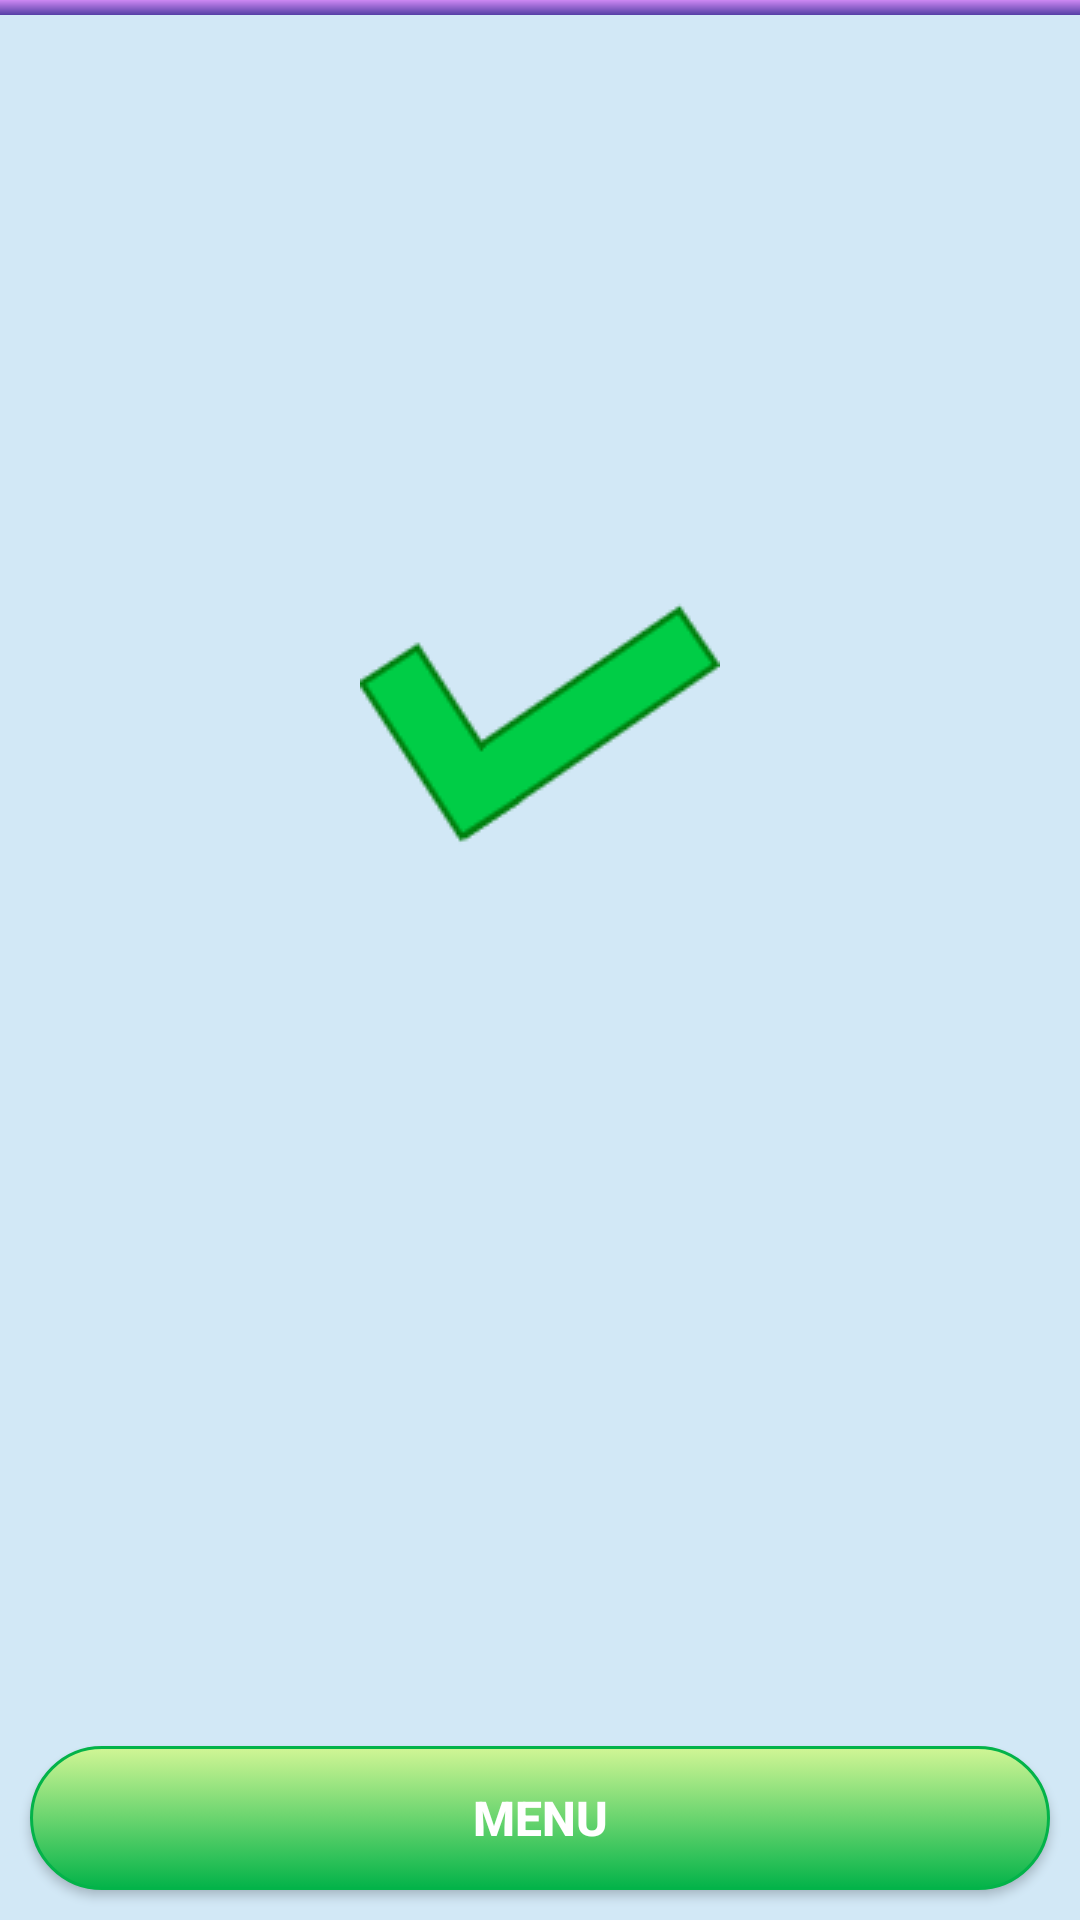

Android layout source for this screen:
<!-- AndroidManifest.xml: application theme AppTheme -->
<!-- res/layout/activity_finish_exercise.xml -->
<?xml version="1.0" encoding="utf-8"?>
<RelativeLayout
    android:background="@color/lightblue"
    android:layout_width="fill_parent"
    android:layout_height="fill_parent"
  xmlns:android="http://schemas.android.com/apk/res/android">
    <TextView
        android:gravity="center"
        android:id="@id/topLine"
        android:background="@drawable/blue_line"
        android:layout_width="fill_parent"
        android:layout_height="5.0dip"
        android:layout_alignParentTop="true" />
    <RelativeLayout
        android:id="@id/bannerAdFinish"
        android:layout_width="fill_parent"
        android:layout_height="wrap_content"
        android:layout_marginBottom="2.0dip"
        android:layout_above="@id/btnMenu"
        android:layout_centerHorizontal="true" />
    <Button
        android:id="@id/btnMenu"
        android:background="@drawable/button_blue_selector"
        android:layout_width="fill_parent"
        android:layout_height="wrap_content"
        android:layout_marginLeft="10.0dip"
        android:layout_marginRight="10.0dip"
        android:layout_marginBottom="10.0dip"
        android:text="@string/menu_text"
        android:layout_alignParentBottom="true"
        android:onClick="goToMenu"
        style="@style/ButtonText" />
    <ImageView
        android:id="@id/imageViewChecked"
        android:layout_width="wrap_content"
        android:layout_height="wrap_content"
        android:src="@drawable/checked"
        android:layout_above="@id/textViewFinishMessage"
        android:layout_centerHorizontal="true" />
    <TextView
        android:textColor="#ffffffff"
        android:gravity="center"
        android:id="@id/textViewFinishMessage"
        android:padding="10.0dip"
        android:layout_width="wrap_content"
        android:layout_height="wrap_content"
        android:layout_centerHorizontal="true"
        android:layout_centerVertical="true"
        style="@style/ExerciseNumberText" />
</RelativeLayout>
<!-- resources referenced by this layout -->
<resources>
  <color name="lightblue">#D2E8F6</color>
  <!-- drawable blue_line (drawable) -->
  <?xml version="1.0" encoding="utf-8"?>
  <shape android:shape="rectangle"
    xmlns:android="http://schemas.android.com/apk/res/android">
      <gradient android:startColor="#CD88F3"
          android:endColor="#553FA5"
          android:angle="270.0" />
  </shape>
  <!-- drawable button_blue_selector (drawable) -->
  <?xml version="1.0" encoding="utf-8"?>
  <selector
    xmlns:android="http://schemas.android.com/apk/res/android">
      <item android:state_pressed="true">
          <shape>
              <solid
                  android:color="#D1F695" />
              <stroke
                  android:width="1.0dip"
                  android:color="#03B349" />
              <corners
                  android:radius="100dp" />
              <padding
                  android:left="10.0dip"
                  android:top="10.0dip"
                  android:right="10.0dip"
                  android:bottom="10.0dip" />
          </shape>
      </item>
      <item>
          <shape>
              <gradient
                  android:startColor="#D1F695"
                  android:endColor="#03B349"
                  android:angle="270.0" />
              <stroke
                  android:width="1.0dip"
                  android:color="#03B349" />
              <corners
                  android:radius="100dp" />
              <padding
                  android:left="10.0dip"
                  android:top="10.0dip"
                  android:right="10.0dip"
                  android:bottom="10.0dip" />
          </shape>
      </item>
  </selector>
  <!-- drawable checked: png bitmap (drawable, 2110 bytes) -->
  <string name="menu_text">Menu</string>
  <style name="ButtonText">
          <item name="android:textSize">16.0sp</item>
          <item name="android:textStyle">bold</item>
          <item name="android:textColor">#ffffffff</item>
      </style>
  <style name="ExerciseNumberText">
          <item name="android:textSize">20.0sp</item>
          <item name="android:textColor">#ffffffff</item>
      </style>
  <style name="AppTheme" parent="Theme.AppCompat.Light.DarkActionBar">
          
      
      </style>
</resources>
